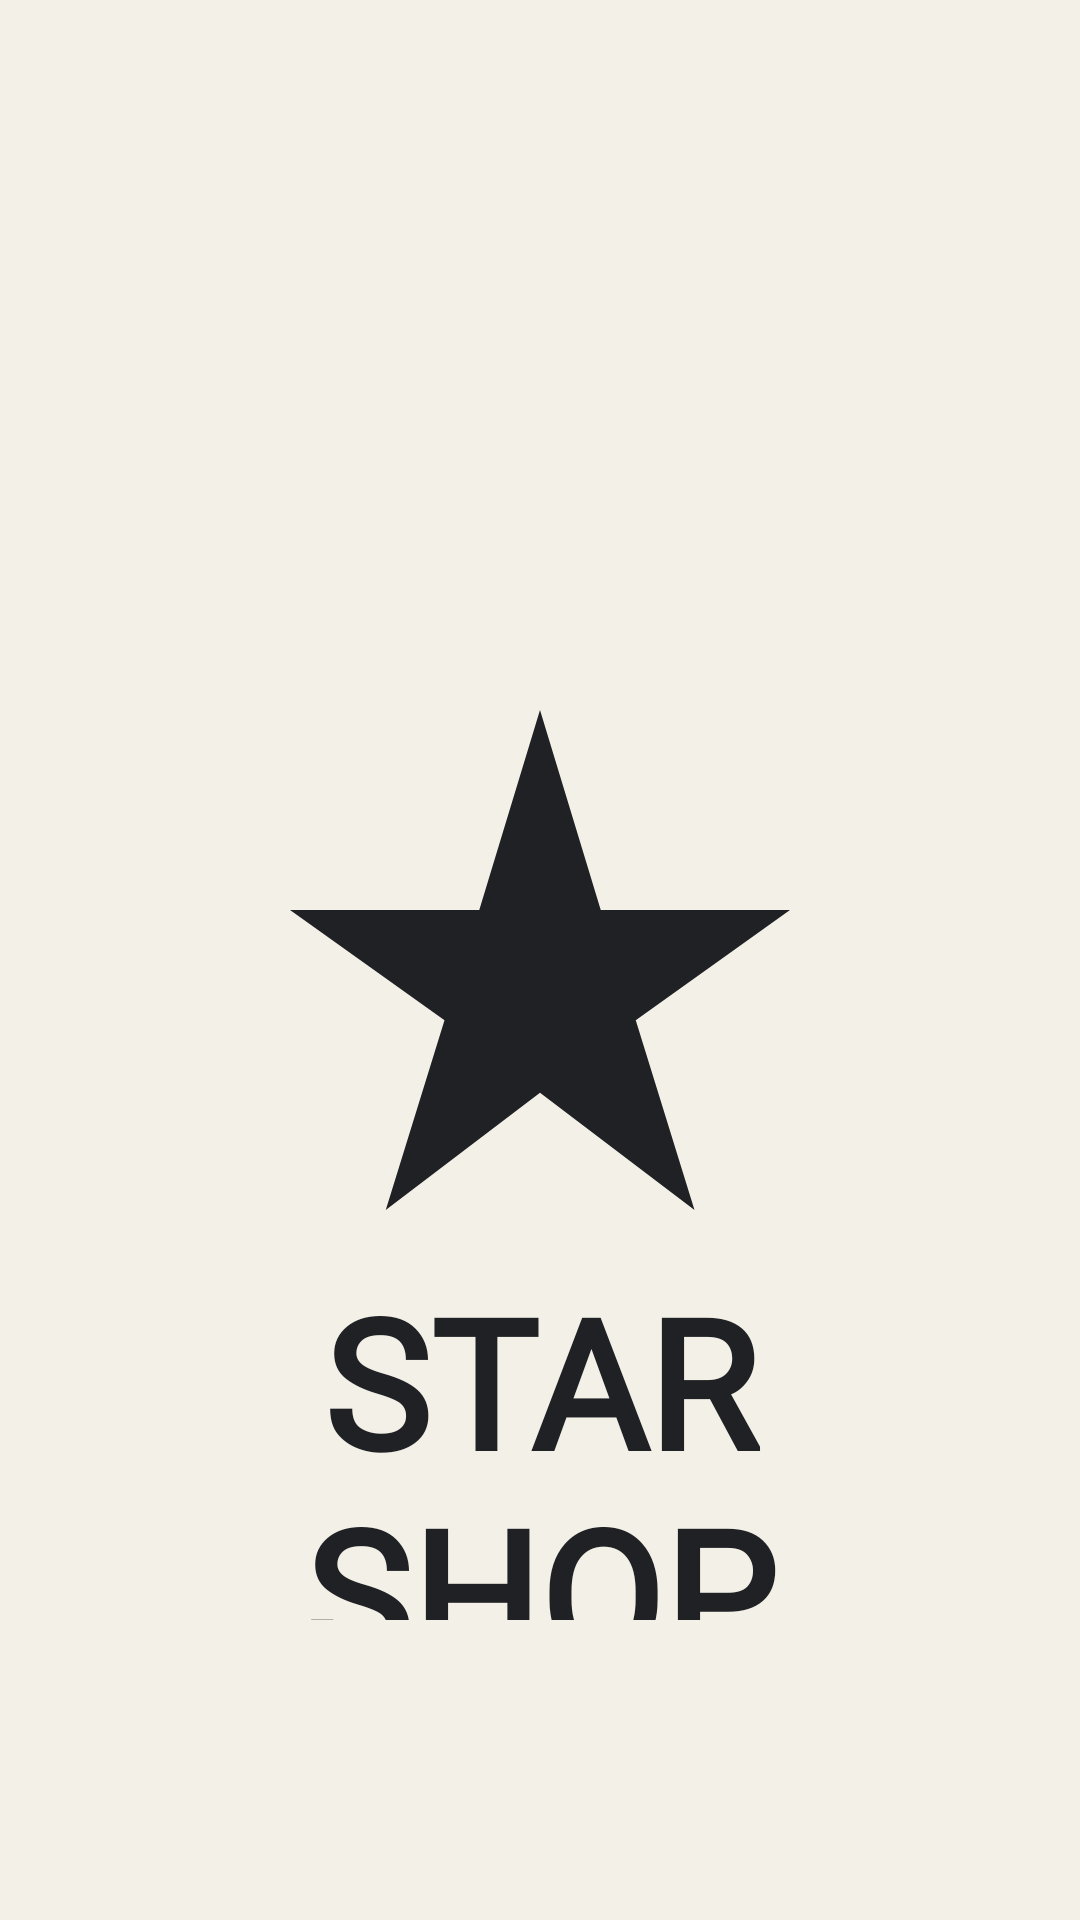

Produce the Android XML layout that renders to this screen, including the resource entries it uses.
<!-- AndroidManifest.xml: application theme Theme.StarShop -->
<!-- res/layout/fragment_star_image.xml -->
<?xml version="1.0" encoding="utf-8"?>
<layout xmlns:android="http://schemas.android.com/apk/res/android"
    xmlns:tools="http://schemas.android.com/tools">

    <RelativeLayout
        android:layout_width="match_parent"
        android:layout_height="match_parent"
        android:background="@color/background">


        <ImageView
            android:id="@+id/imageStar"
            android:layout_width="200dp"
            android:layout_height="200dp"
            android:layout_centerHorizontal="true"
            android:layout_centerVertical="true"
            android:src="@drawable/star_mage" />

        <TextView
            android:id="@+id/nameShop"
            android:layout_width="match_parent"
            android:layout_height="120dp"
            android:layout_below="@id/imageStar"
            android:fontFamily="@font/ukraine_font"
            android:gravity="center"
            android:text="@string/name_shop"
            android:textColor="@color/toolBarColors"
            android:textSize="60sp"
            android:textStyle="bold" />

    </RelativeLayout>

</layout>
<!-- resources referenced by this layout -->
<resources>
  <color name="background">#F3F0E7</color>
  <color name="toolBarColors">#202125</color>
  <!-- drawable star_mage (drawable) -->
  <vector xmlns:android="http://schemas.android.com/apk/res/android"
      android:width="24dp"
      android:height="24dp"
      android:viewportWidth="24"
      android:viewportHeight="24"
      android:tint="@color/toolBarColors">
    <path
        android:fillColor="@android:color/white"
        android:pathData="M14.43,10l-2.43,-8l-2.43,8l-7.57,0l6.18,4.41l-2.35,7.59l6.17,-4.69l6.18,4.69l-2.35,-7.59l6.17,-4.41z"/>
  </vector>
  <string name="name_shop">STAR\nSHOP</string>
  <style name="Theme.StarShop" parent="Theme.MaterialComponents.Light.NoActionBar">
          
          <item name="colorPrimary">@color/textColor</item>
          <item name="colorPrimaryVariant">@color/toolBarColors</item>
          <item name="colorOnPrimary">@color/white</item>
          
          <item name="colorSecondary">@color/toolBarColors</item>
          <item name="colorSecondaryVariant">@color/teal_700</item>
          <item name="colorOnSecondary">@color/black</item>
          
          <item name="android:statusBarColor" tools:targetApi="l">?attr/colorPrimaryVariant</item>
          
      </style>
  <color name="textColor">#484943</color>
  <color name="white">#FFFFFFFF</color>
  <color name="teal_700">#FF018786</color>
  <color name="black">#FF000000</color>
</resources>
